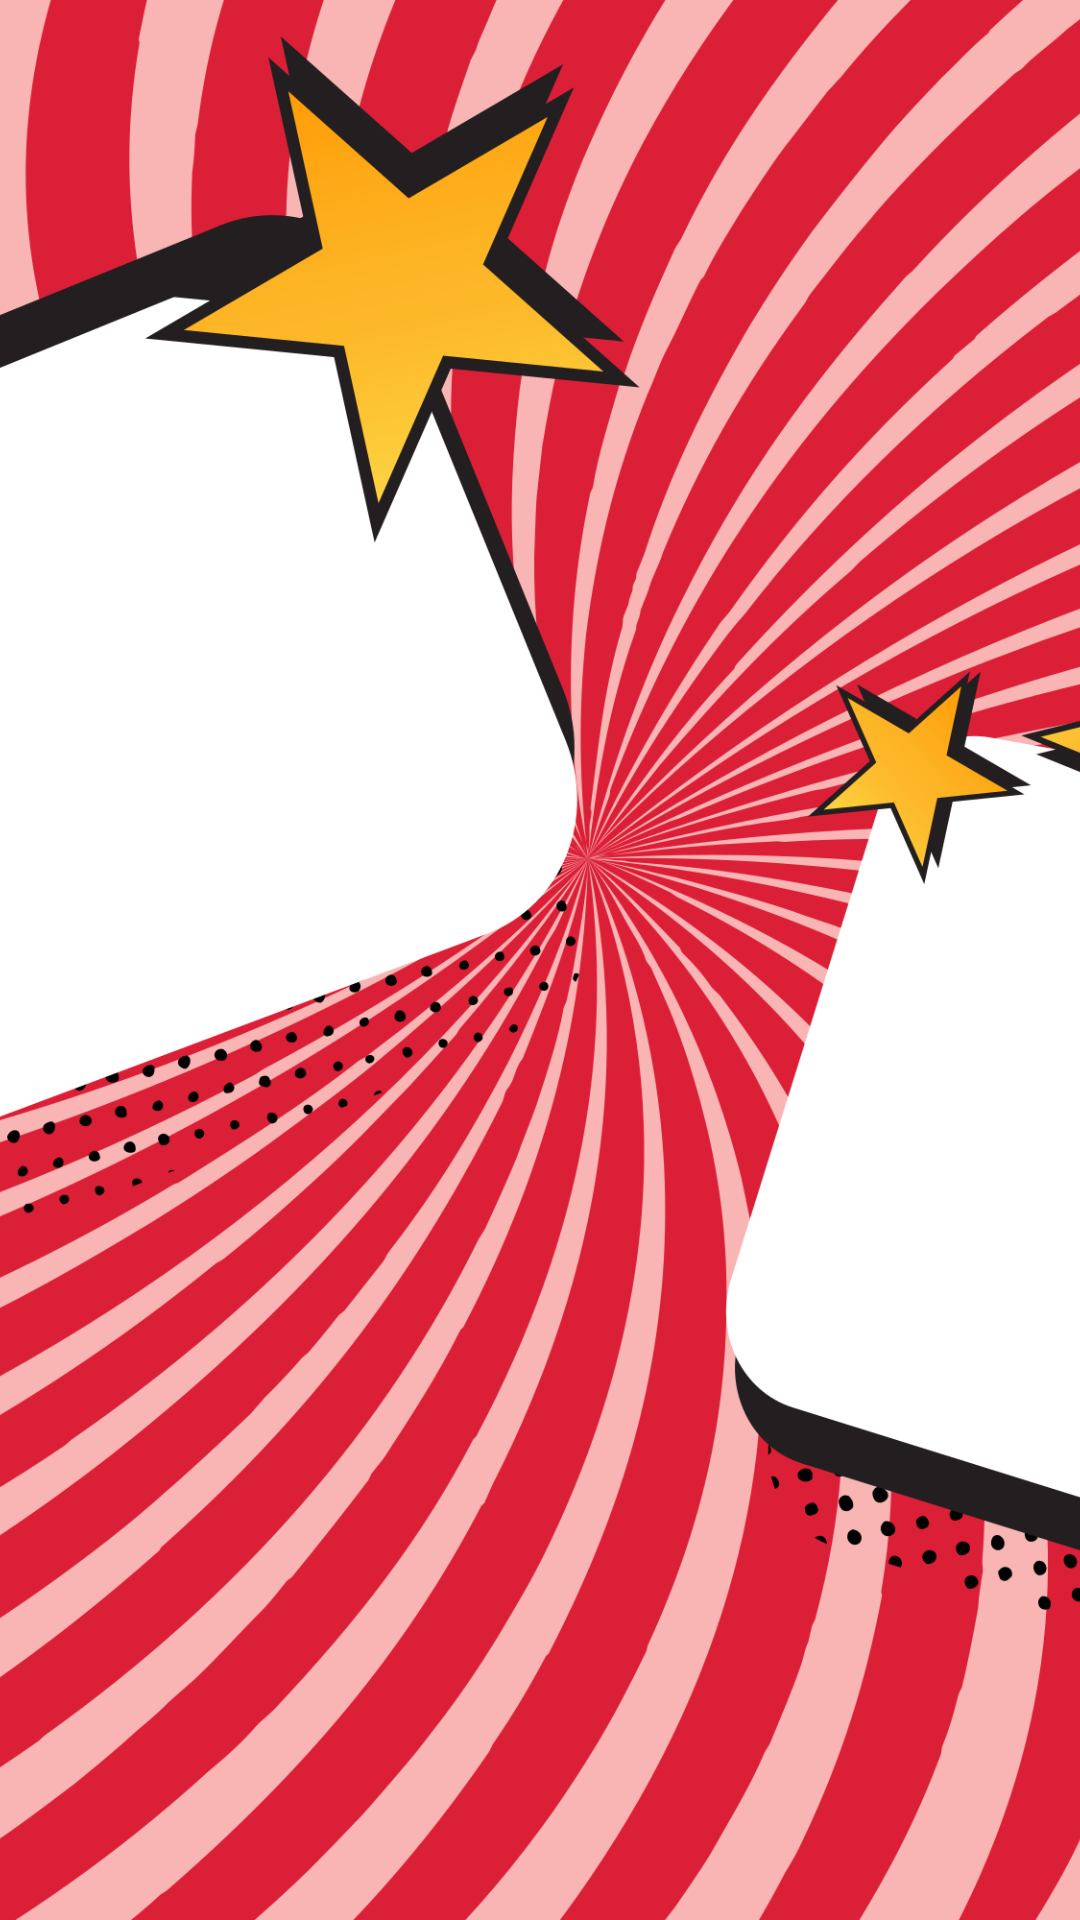

This screen was rendered from an Android layout file. Write that file and the resources it references.
<!-- AndroidManifest.xml: application theme Theme.CatChat -->
<!-- res/layout/nav_header.xml -->
<?xml version="1.0" encoding="utf-8"?>
<FrameLayout xmlns:android="http://schemas.android.com/apk/res/android"
    android:layout_width="match_parent"
    android:layout_height="180dp">

    <ImageView

        android:layout_width="wrap_content"
        android:layout_height="wrap_content"
        android:scaleType="centerCrop"
        android:src="@drawable/pop_art" />

</FrameLayout>
<!-- resources referenced by this layout -->
<resources>
  <!-- drawable pop_art: png bitmap (drawable, 636218 bytes) -->
  <style name="Theme.CatChat" parent="Base.Theme.CatChat" />
  <style name="Base.Theme.CatChat" parent="Theme.MaterialComponents.DayNight.NoActionBar">
          
          <item name="colorPrimary">@color/design_default_color_primary</item>
          <item name="colorPrimaryVariant">@color/design_default_color_primary_variant</item>
          <item name="colorOnPrimary">@color/design_default_color_on_primary</item>
          
          <item name="colorSecondary">@color/design_default_color_secondary</item>
          <item name="colorSecondaryVariant">@color/design_default_color_secondary_variant</item>
          <item name="colorOnSecondary">@color/design_default_color_on_secondary</item>
      </style>
</resources>
